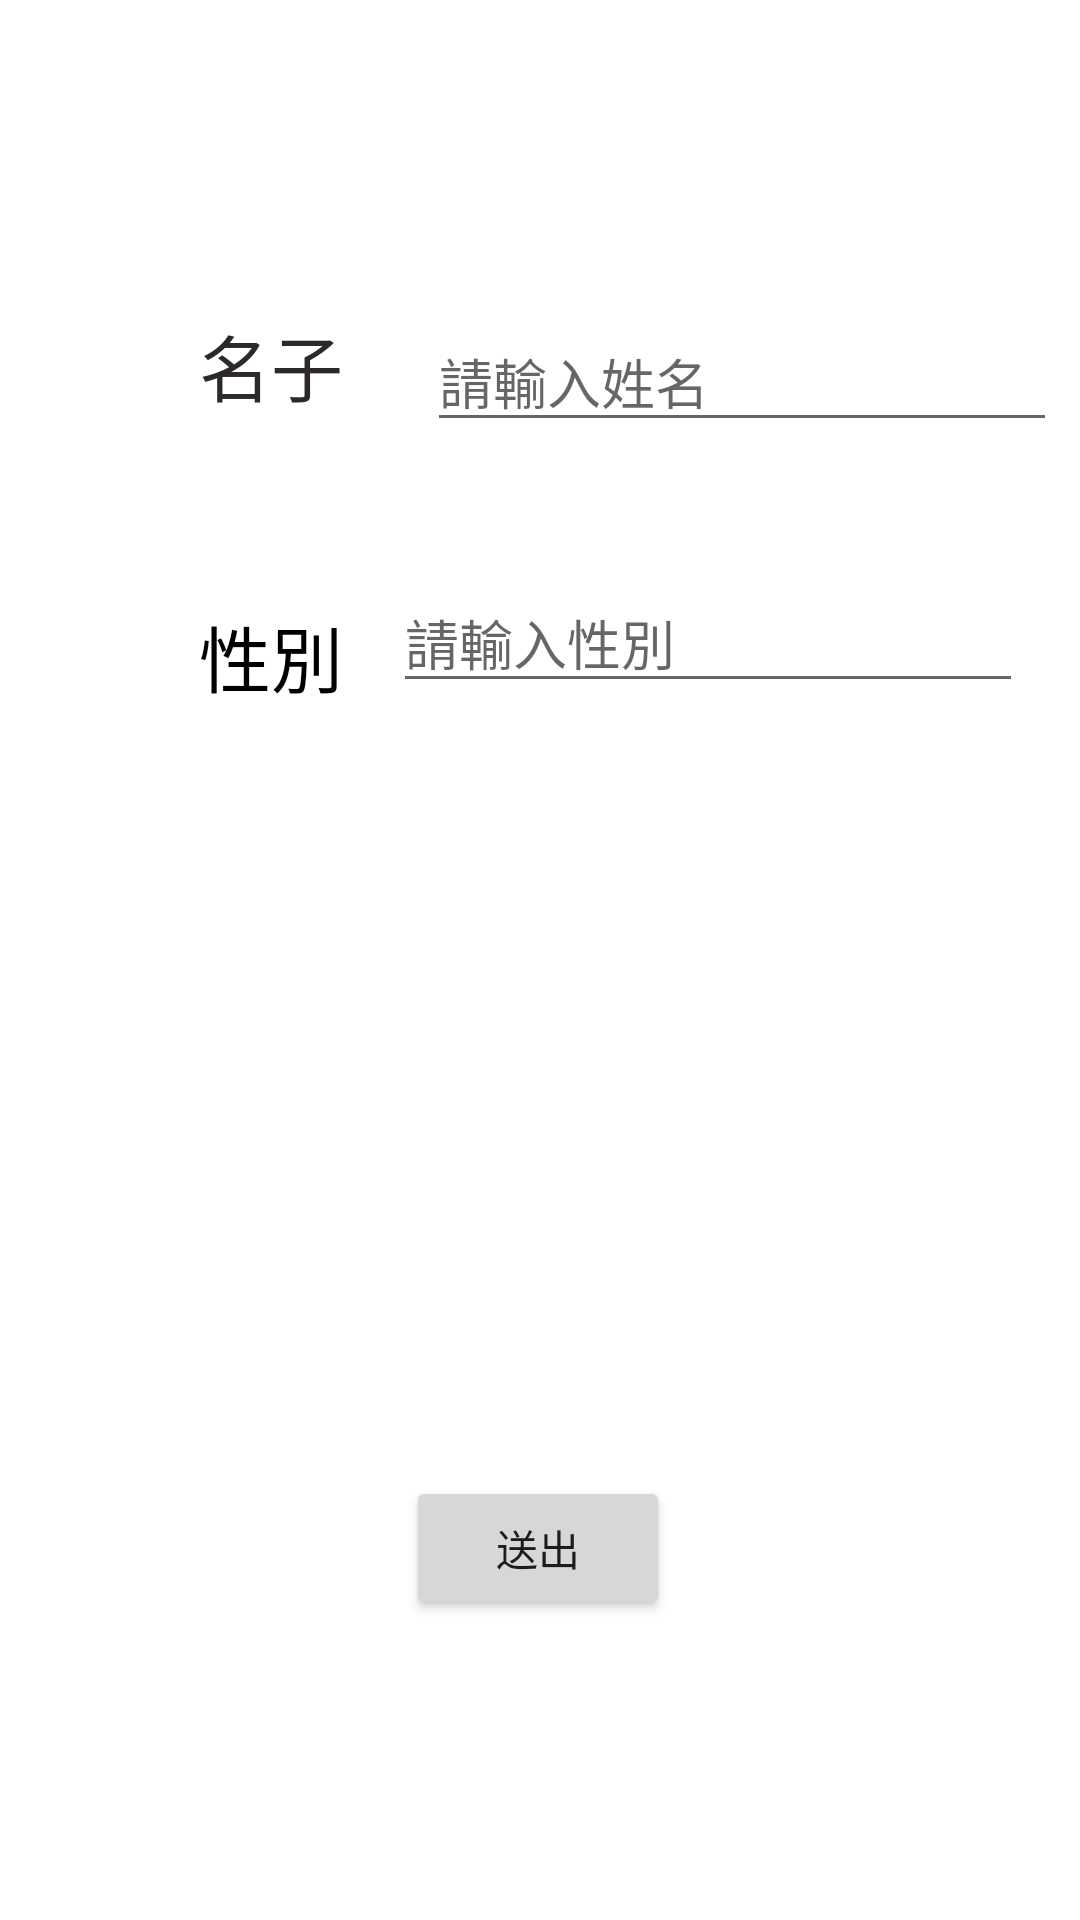

Android layout source for this screen:
<!-- AndroidManifest.xml: application theme Theme.APPHW1 -->
<!-- res/layout/activity_main.xml -->
<?xml version="1.0" encoding="utf-8"?>
<androidx.constraintlayout.widget.ConstraintLayout xmlns:android="http://schemas.android.com/apk/res/android"
    xmlns:app="http://schemas.android.com/apk/res-auto"
    xmlns:tools="http://schemas.android.com/tools"
    android:layout_width="match_parent"
    android:layout_height="match_parent"
    tools:context=".MainActivity">

    <Button
        android:id="@+id/send"
        android:layout_width="wrap_content"
        android:layout_height="wrap_content"
        android:layout_marginBottom="100dp"
        android:text="送出"
        app:layout_constraintBottom_toBottomOf="parent"
        app:layout_constraintEnd_toEndOf="parent"
        app:layout_constraintHorizontal_bias="0.498"
        app:layout_constraintStart_toStartOf="parent" />

    <EditText
        android:id="@+id/NameEditText"
        android:layout_width="wrap_content"
        android:layout_height="wrap_content"
        android:layout_marginStart="20dp"
        android:layout_marginTop="104dp"
        android:ems="10"
        android:hint="請輸入姓名"
        android:inputType="textPersonName"
        app:layout_constraintEnd_toEndOf="parent"
        app:layout_constraintHorizontal_bias="0.133"
        app:layout_constraintStart_toEndOf="@+id/NameTextView"
        app:layout_constraintTop_toTopOf="parent" />

    <TextView
        android:id="@+id/SexTextView"
        android:layout_width="61dp"
        android:layout_height="43dp"
        android:layout_marginStart="60dp"
        android:layout_marginTop="28dp"
        android:text="性別"
        android:textAlignment="center"
        android:textColor="#000000"
        android:textSize="24sp"
        app:layout_constraintBottom_toBottomOf="parent"
        app:layout_constraintStart_toStartOf="parent"
        app:layout_constraintTop_toBottomOf="@+id/NameTextView"
        app:layout_constraintVertical_bias="0.062" />

    <EditText
        android:id="@+id/SexEditText"
        android:layout_width="wrap_content"
        android:layout_height="wrap_content"
        android:ems="10"
        android:hint="請輸入性別"
        android:inputType="textPersonName"
        app:layout_constraintBottom_toTopOf="@+id/send"
        app:layout_constraintEnd_toEndOf="parent"
        app:layout_constraintHorizontal_bias="0.35"
        app:layout_constraintStart_toEndOf="@+id/SexTextView"
        app:layout_constraintTop_toBottomOf="@+id/NameEditText"
        app:layout_constraintVertical_bias="0.145" />

    <TextView
        android:id="@+id/NameTextView"
        android:layout_width="61dp"
        android:layout_height="43dp"
        android:layout_marginStart="60dp"
        android:layout_marginTop="104dp"
        android:text="名子"
        android:textAlignment="center"
        android:textColor="#2E2929"
        android:textSize="24sp"
        app:layout_constraintStart_toStartOf="parent"
        app:layout_constraintTop_toTopOf="parent" />

    <TextView
        android:id="@+id/textView3"
        android:layout_width="348dp"
        android:layout_height="248dp"
        android:textSize="24sp"
        app:layout_constraintBottom_toBottomOf="parent"
        app:layout_constraintEnd_toEndOf="parent"
        app:layout_constraintHorizontal_bias="0.492"
        app:layout_constraintStart_toStartOf="parent"
        app:layout_constraintTop_toTopOf="parent"
        app:layout_constraintVertical_bias="0.627" />
</androidx.constraintlayout.widget.ConstraintLayout>
<!-- resources referenced by this layout -->
<resources>
  <style name="Theme.APPHW1" parent="Theme.MaterialComponents.DayNight.DarkActionBar">
          
          <item name="colorPrimary">@color/purple_500</item>
          <item name="colorPrimaryVariant">@color/purple_700</item>
          <item name="colorOnPrimary">@color/white</item>
          
          <item name="colorSecondary">@color/teal_200</item>
          <item name="colorSecondaryVariant">@color/teal_700</item>
          <item name="colorOnSecondary">@color/black</item>
          
          <item name="android:statusBarColor">?attr/colorPrimaryVariant</item>
          
      </style>
  <!-- not gathered from this repository: default colours our renderer supplied (Android Studio template values) -->
  <color name="purple_500">#FF6200EE</color>
  <color name="purple_700">#FF3700B3</color>
  <color name="teal_200">#FF03DAC5</color>
  <color name="teal_700">#FF018786</color>
  <color name="black">#FF000000</color>
  <color name="white">#FFFFFFFF</color>
</resources>
